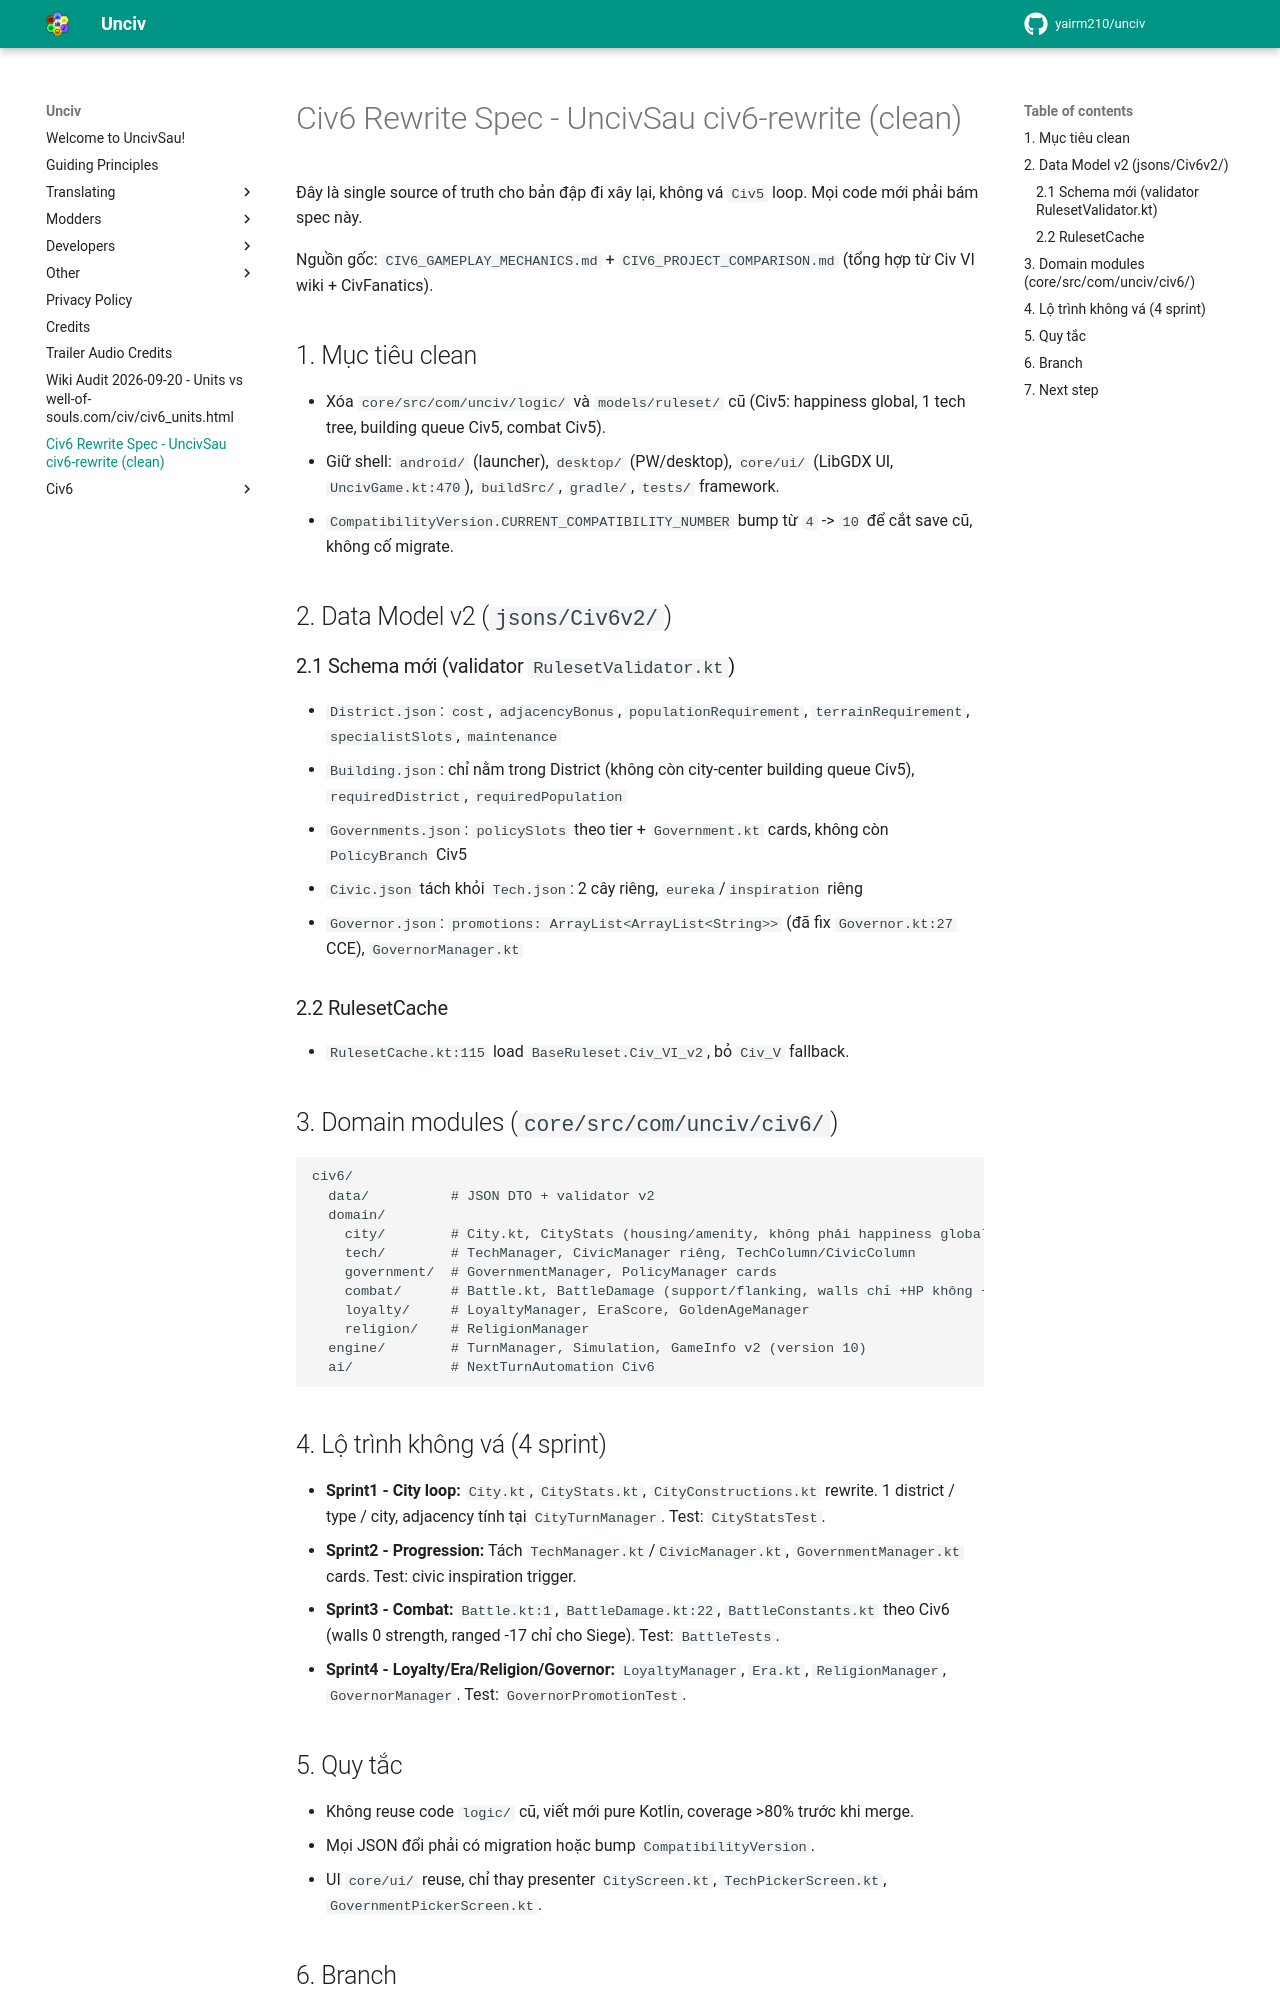

repository: trungkien4723/UncivSau · page: civ6-spec/index.html · generator: mkdocs

# Civ6 Rewrite Spec - UncivSau civ6-rewrite (clean)

Đây là single source of truth cho bản đập đi xây lại, không vá `Civ5` loop. Mọi code mới phải bám spec này.

Nguồn gốc: `CIV6_GAMEPLAY_MECHANICS.md` + `CIV6_PROJECT_COMPARISON.md` (tổng hợp từ Civ VI wiki + CivFanatics).

## 1. Mục tiêu clean
- Xóa `core/src/com/unciv/logic/` và `models/ruleset/` cũ (Civ5: happiness global, 1 tech tree, building queue Civ5, combat Civ5).
- Giữ shell: `android/` (launcher), `desktop/` (PW/desktop), `core/ui/` (LibGDX UI, `UncivGame.kt:470`), `buildSrc/`, `gradle/`, `tests/` framework.
- `CompatibilityVersion.CURRENT_COMPATIBILITY_NUMBER` bump từ `4` -> `10` để cắt save cũ, không cố migrate.

## 2. Data Model v2 (`jsons/Civ6v2/`)

### 2.1 Schema mới (validator `RulesetValidator.kt`)
- `District.json`: `cost`, `adjacencyBonus`, `populationRequirement`, `terrainRequirement`, `specialistSlots`, `maintenance`
- `Building.json`: chỉ nằm trong District (không còn city-center building queue Civ5), `requiredDistrict`, `requiredPopulation`
- `Governments.json`: `policySlots` theo tier + `Government.kt` cards, không còn `PolicyBranch` Civ5
- `Civic.json` tách khỏi `Tech.json`: 2 cây riêng, `eureka`/`inspiration` riêng
- `Governor.json`: `promotions: ArrayList<ArrayList<String>>` (đã fix `Governor.kt:27` CCE), `GovernorManager.kt`

### 2.2 RulesetCache
- `RulesetCache.kt:115` load `BaseRuleset.Civ_VI_v2`, bỏ `Civ_V` fallback.

## 3. Domain modules (`core/src/com/unciv/civ6/`)

```
civ6/
  data/          # JSON DTO + validator v2
  domain/
    city/        # City.kt, CityStats (housing/amenity, không phải happiness global), CityConstructions district queue, CityExpansionManager
    tech/        # TechManager, CivicManager riêng, TechColumn/CivicColumn
    government/  # GovernmentManager, PolicyManager cards
    combat/      # Battle.kt, BattleDamage (support/flanking, walls chỉ +HP không +strength như fix 4.26.5), CityCombatant/MapUnitCombatant
    loyalty/     # LoyaltyManager, EraScore, GoldenAgeManager
    religion/    # ReligionManager
  engine/        # TurnManager, Simulation, GameInfo v2 (version 10)
  ai/            # NextTurnAutomation Civ6
```

## 4. Lộ trình không vá (4 sprint)

- **Sprint1 - City loop:** `City.kt`, `CityStats.kt`, `CityConstructions.kt` rewrite. 1 district / type / city, adjacency tính tại `CityTurnManager`. Test: `CityStatsTest`.
- **Sprint2 - Progression:** Tách `TechManager.kt`/`CivicManager.kt`, `GovernmentManager.kt` cards. Test: civic inspiration trigger.
- **Sprint3 - Combat:** `Battle.kt:1`, `BattleDamage.kt:22`, `BattleConstants.kt` theo Civ6 (walls 0 strength, ranged -17 chỉ cho Siege). Test: `BattleTests`.
- **Sprint4 - Loyalty/Era/Religion/Governor:** `LoyaltyManager`, `Era.kt`, `ReligionManager`, `GovernorManager`. Test: `GovernorPromotionTest`.
